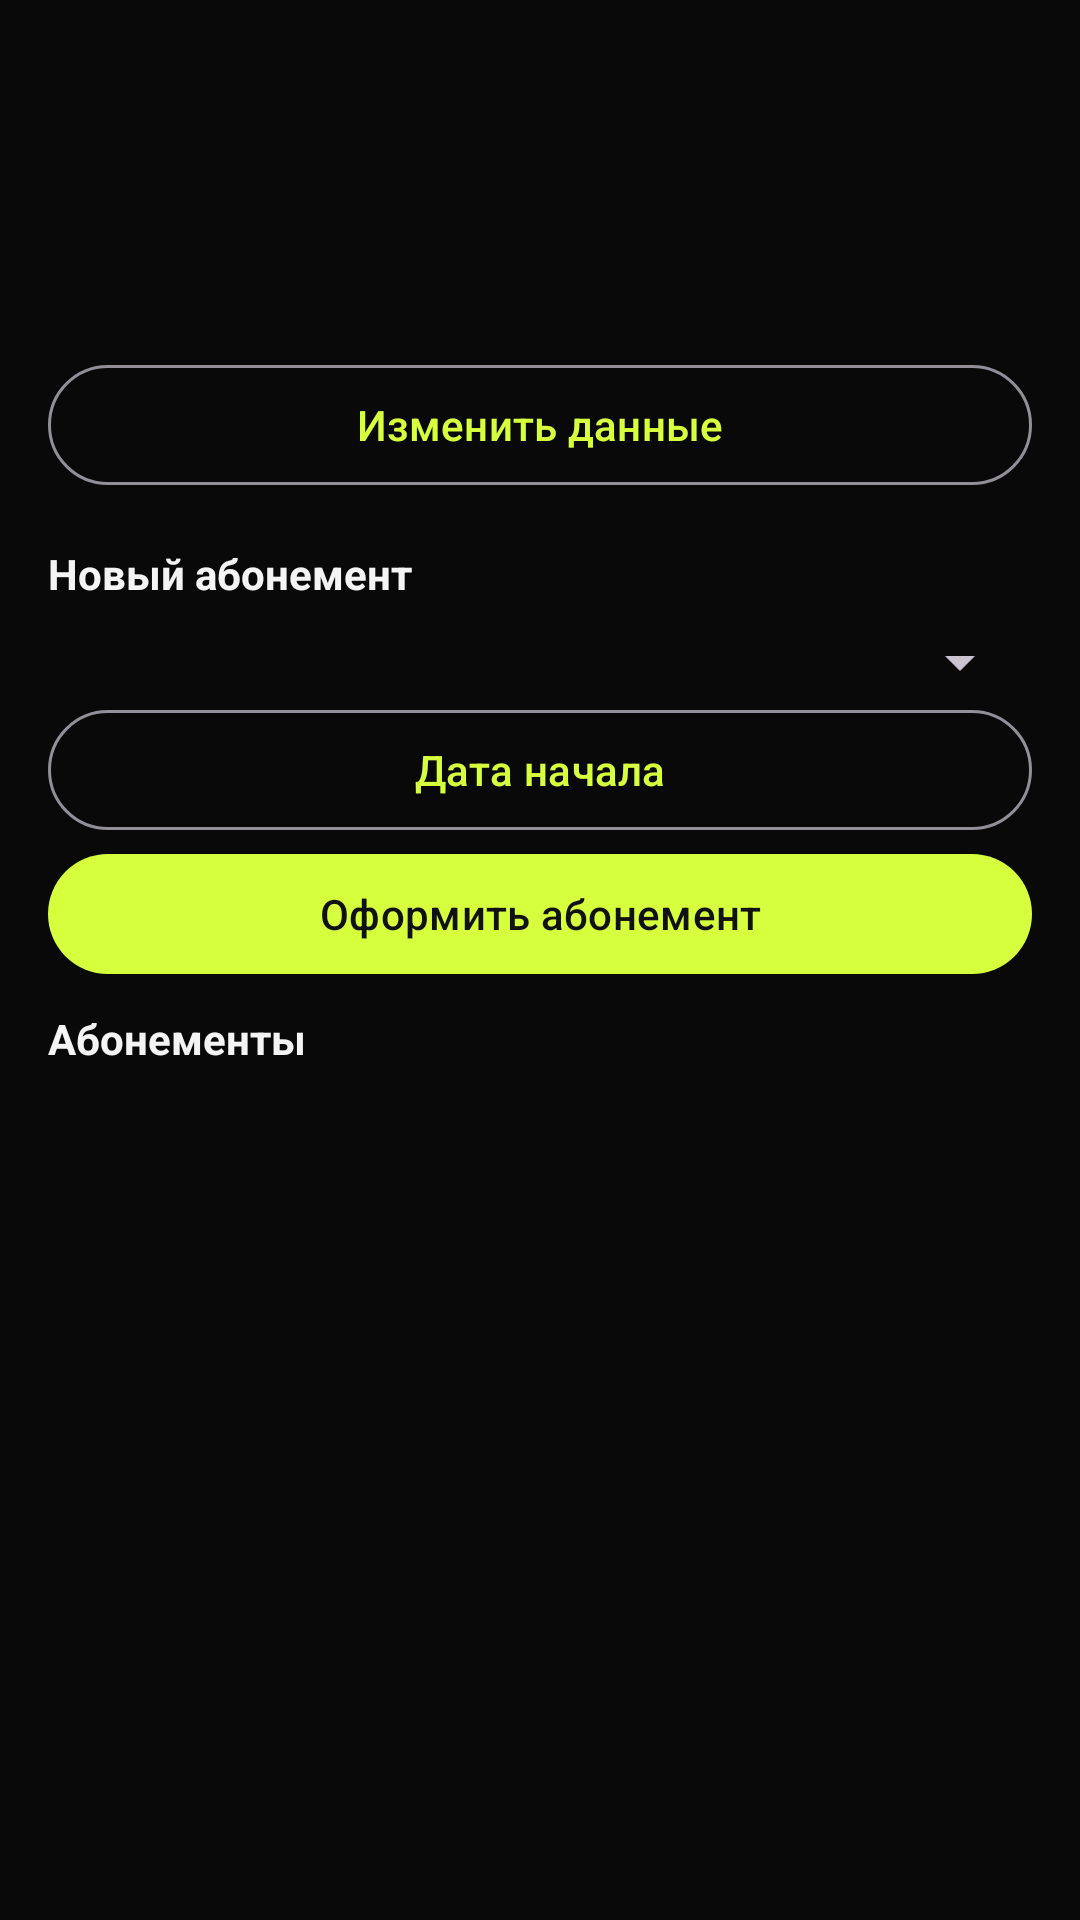

The Android layout XML behind this screen, and the referenced resources:
<!-- AndroidManifest.xml: application theme Theme.FitStudio -->
<!-- res/layout/activity_client_detail.xml -->
<?xml version="1.0" encoding="utf-8"?>
<LinearLayout xmlns:android="http://schemas.android.com/apk/res/android"
    android:layout_width="match_parent"
    android:layout_height="match_parent"
    android:orientation="vertical">

    <com.google.android.material.appbar.MaterialToolbar
        android:id="@+id/toolbar"
        android:layout_width="match_parent"
        android:layout_height="wrap_content"
        android:background="@color/bg"
        android:titleTextColor="@color/white" />

    <ScrollView
        android:layout_width="match_parent"
        android:layout_height="match_parent">

        <LinearLayout
            android:layout_width="match_parent"
            android:layout_height="wrap_content"
            android:orientation="vertical"
            android:paddingBottom="16dp">

            <TextView
                android:id="@+id/info"
                android:layout_width="match_parent"
                android:layout_height="wrap_content"
                android:padding="16dp"
                android:textColor="@color/text"
                android:textSize="16sp" />

            <com.google.android.material.button.MaterialButton
                android:id="@+id/edit"
                style="@style/Widget.Material3.Button.OutlinedButton"
                android:layout_width="match_parent"
                android:layout_height="wrap_content"
                android:layout_marginHorizontal="16dp"
                android:text="Изменить данные" />

            <TextView
                android:layout_width="match_parent"
                android:layout_height="wrap_content"
                android:paddingHorizontal="16dp"
                android:paddingTop="16dp"
                android:text="Новый абонемент"
                android:textStyle="bold" />

            <Spinner
                android:id="@+id/plans"
                android:layout_width="match_parent"
                android:layout_height="wrap_content"
                android:layout_marginHorizontal="16dp"
                android:layout_marginTop="8dp" />

            <com.google.android.material.button.MaterialButton
                android:id="@+id/startDate"
                style="@style/Widget.Material3.Button.OutlinedButton"
                android:layout_width="match_parent"
                android:layout_height="wrap_content"
                android:layout_marginHorizontal="16dp"
                android:text="Дата начала" />

            <com.google.android.material.button.MaterialButton
                android:id="@+id/issue"
                android:layout_width="match_parent"
                android:layout_height="wrap_content"
                android:layout_marginHorizontal="16dp"
                android:text="Оформить абонемент" />

            <TextView
                android:layout_width="match_parent"
                android:layout_height="wrap_content"
                android:paddingHorizontal="16dp"
                android:paddingTop="8dp"
                android:text="Абонементы"
                android:textStyle="bold" />

            <androidx.recyclerview.widget.RecyclerView
                android:id="@+id/memberships"
                android:layout_width="match_parent"
                android:layout_height="wrap_content"
                android:nestedScrollingEnabled="false" />
        </LinearLayout>
    </ScrollView>
</LinearLayout>
<!-- resources referenced by this layout -->
<resources>
  <color name="bg">#090909</color>
  <color name="text">#F4F4F4</color>
  <color name="white">#FFFFFF</color>
  <style name="Theme.FitStudio" parent="Theme.Material3.Dark.NoActionBar">
          <item name="colorPrimary">@color/green</item>
          <item name="colorOnPrimary">@color/ink</item>
          <item name="colorSecondary">@color/green</item>
          <item name="colorOnSurface">@color/text</item>
          <item name="android:textColor">@color/text</item>
          <item name="android:textColorHint">@color/muted</item>
          <item name="android:statusBarColor">@color/bg</item>
          <item name="android:navigationBarColor">@color/bg</item>
          <item name="android:windowBackground">@color/bg</item>
      </style>
  <color name="green">#D6FF3E</color>
  <color name="ink">#111111</color>
  <color name="muted">#8E8E8E</color>
</resources>
